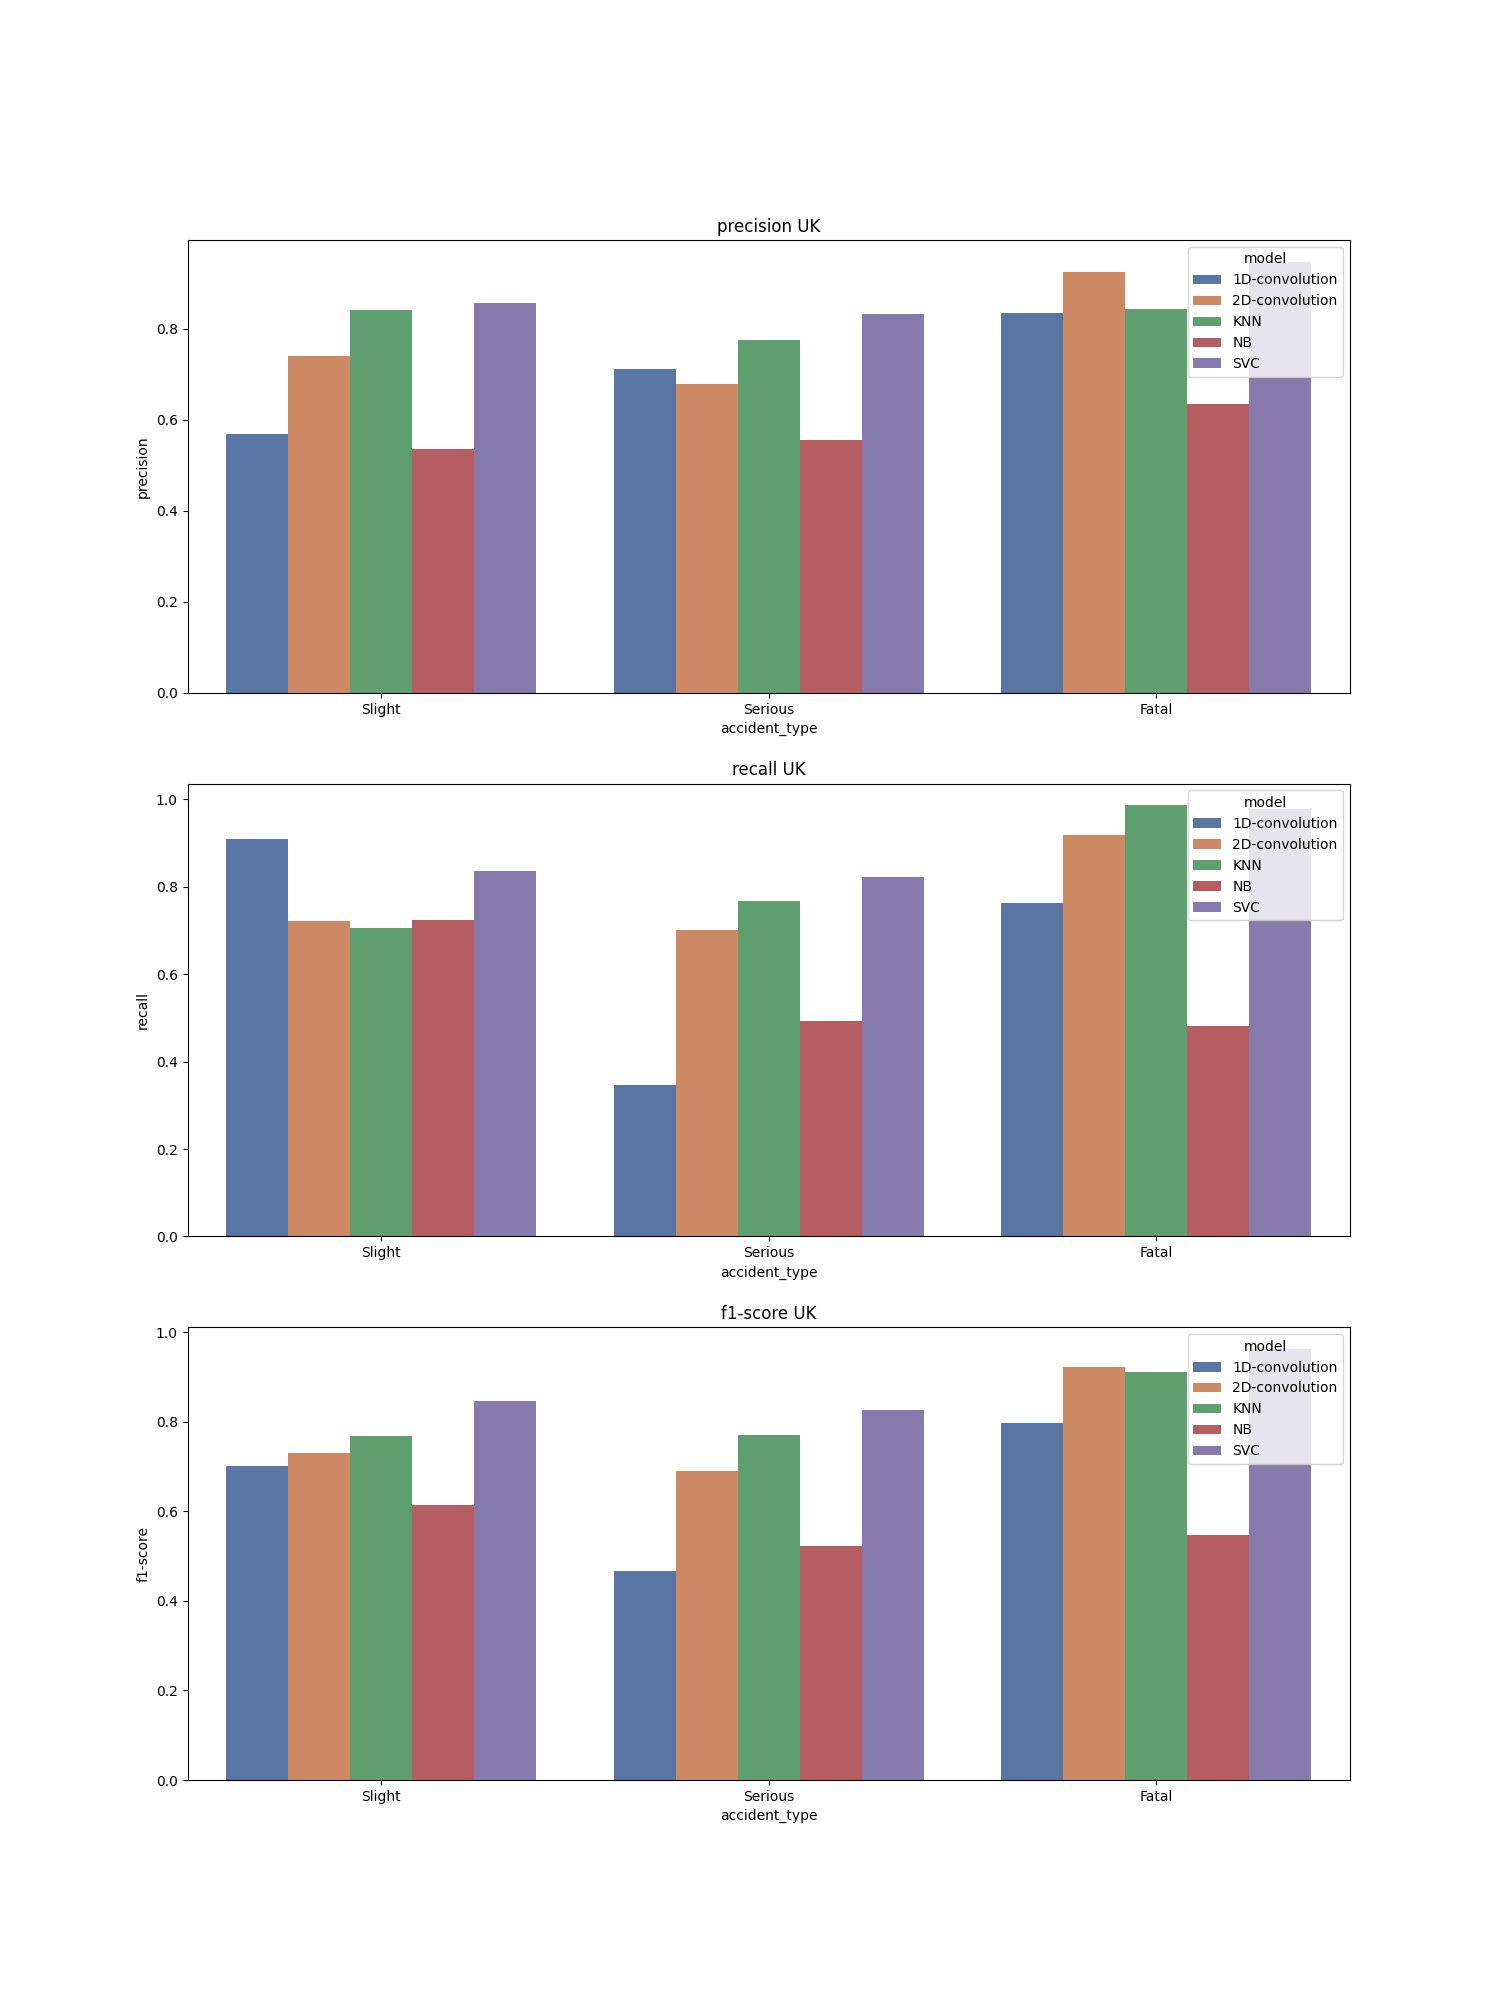

Data behind this chart, as committed beside it:
, accident_type, c_m, split, city, model, precision, recall, f1-score, support
Slight, Slight, UK_1D-convolution, train, UK, 1D-convolution, 0.569, 0.91, 0.7, 39946
Serious, Serious, UK_1D-convolution, train, UK, 1D-convolution, 0.713, 0.346, 0.466, 39945
Fatal, Fatal, UK_1D-convolution, train, UK, 1D-convolution, 0.834, 0.763, 0.797, 39946
accuracy, accuracy, UK_1D-convolution, train, UK, 1D-convolution, 0.673, 0.673, 0.673, 0.673
macro avg, macro avg, UK_1D-convolution, train, UK, 1D-convolution, 0.705, 0.673, 0.654, 119837
weighted avg, weighted avg, UK_1D-convolution, train, UK, 1D-convolution, 0.705, 0.673, 0.654, 119837
Slight, Slight, UK_2D-convolution, train, UK, 2D-convolution, 0.74, 0.721, 0.731, 39946
Serious, Serious, UK_2D-convolution, train, UK, 2D-convolution, 0.679, 0.702, 0.69, 39945
Fatal, Fatal, UK_2D-convolution, train, UK, 2D-convolution, 0.926, 0.919, 0.922, 39946
accuracy, accuracy, UK_2D-convolution, train, UK, 2D-convolution, 0.781, 0.781, 0.781, 0.781
macro avg, macro avg, UK_2D-convolution, train, UK, 2D-convolution, 0.782, 0.781, 0.781, 119837
weighted avg, weighted avg, UK_2D-convolution, train, UK, 2D-convolution, 0.782, 0.781, 0.781, 119837
Slight, Slight, UK_KNN, train, UK, KNN, 0.842, 0.706, 0.768, 39946
Serious, Serious, UK_KNN, train, UK, KNN, 0.775, 0.768, 0.771, 39945
Fatal, Fatal, UK_KNN, train, UK, KNN, 0.844, 0.987, 0.91, 39946
accuracy, accuracy, UK_KNN, train, UK, KNN, 0.821, 0.821, 0.821, 0.821
macro avg, macro avg, UK_KNN, train, UK, KNN, 0.82, 0.821, 0.817, 119837
weighted avg, weighted avg, UK_KNN, train, UK, KNN, 0.82, 0.821, 0.817, 119837
Slight, Slight, UK_NB, train, UK, NB, 0.535, 0.724, 0.615, 39946
Serious, Serious, UK_NB, train, UK, NB, 0.556, 0.493, 0.523, 39945
Fatal, Fatal, UK_NB, train, UK, NB, 0.636, 0.482, 0.548, 39946
accuracy, accuracy, UK_NB, train, UK, NB, 0.566, 0.566, 0.566, 0.566
macro avg, macro avg, UK_NB, train, UK, NB, 0.575, 0.566, 0.562, 119837
weighted avg, weighted avg, UK_NB, train, UK, NB, 0.575, 0.566, 0.562, 119837
Slight, Slight, UK_SVC, train, UK, SVC, 0.856, 0.837, 0.846, 39946
Serious, Serious, UK_SVC, train, UK, SVC, 0.832, 0.823, 0.827, 39945
Fatal, Fatal, UK_SVC, train, UK, SVC, 0.948, 0.978, 0.963, 39946
accuracy, accuracy, UK_SVC, train, UK, SVC, 0.88, 0.88, 0.88, 0.88
macro avg, macro avg, UK_SVC, train, UK, SVC, 0.879, 0.88, 0.879, 119837
weighted avg, weighted avg, UK_SVC, train, UK, SVC, 0.879, 0.88, 0.879, 119837
